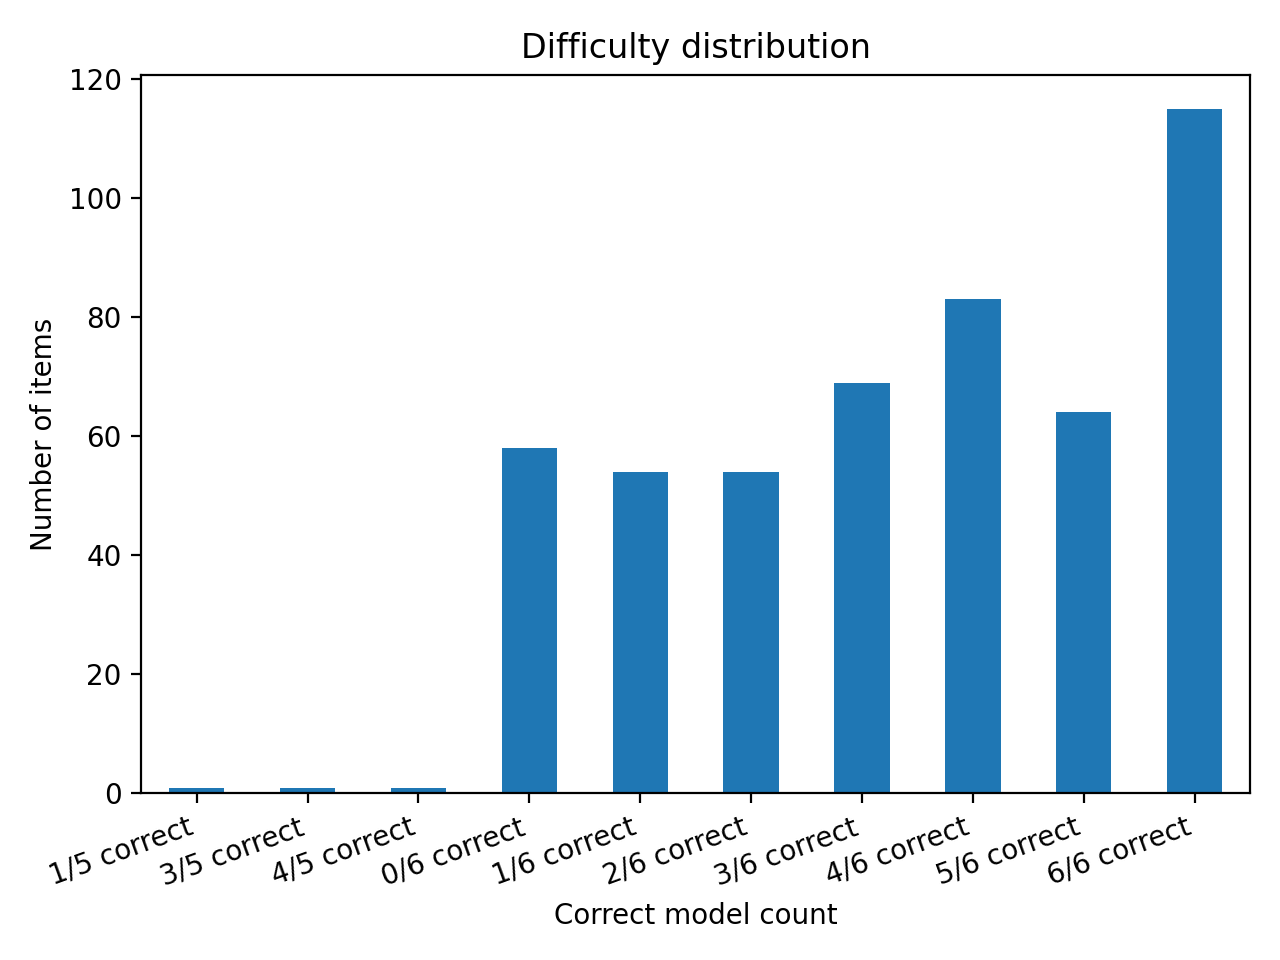

Data behind this chart, as committed beside it:
correct_count, model_count, count, accuracy_per_item, difficulty, label
1, 5, 1, 0.2, 0.8, 1/5 correct
3, 5, 1, 0.6, 0.4, 3/5 correct
4, 5, 1, 0.8, 0.2, 4/5 correct
0, 6, 58, 0.0, 1.0, 0/6 correct
1, 6, 54, 0.1667, 0.8333, 1/6 correct
2, 6, 54, 0.3333, 0.6667, 2/6 correct
3, 6, 69, 0.5, 0.5, 3/6 correct
4, 6, 83, 0.6667, 0.3333, 4/6 correct
5, 6, 64, 0.8333, 0.1667, 5/6 correct
6, 6, 115, 1.0, 0.0, 6/6 correct
